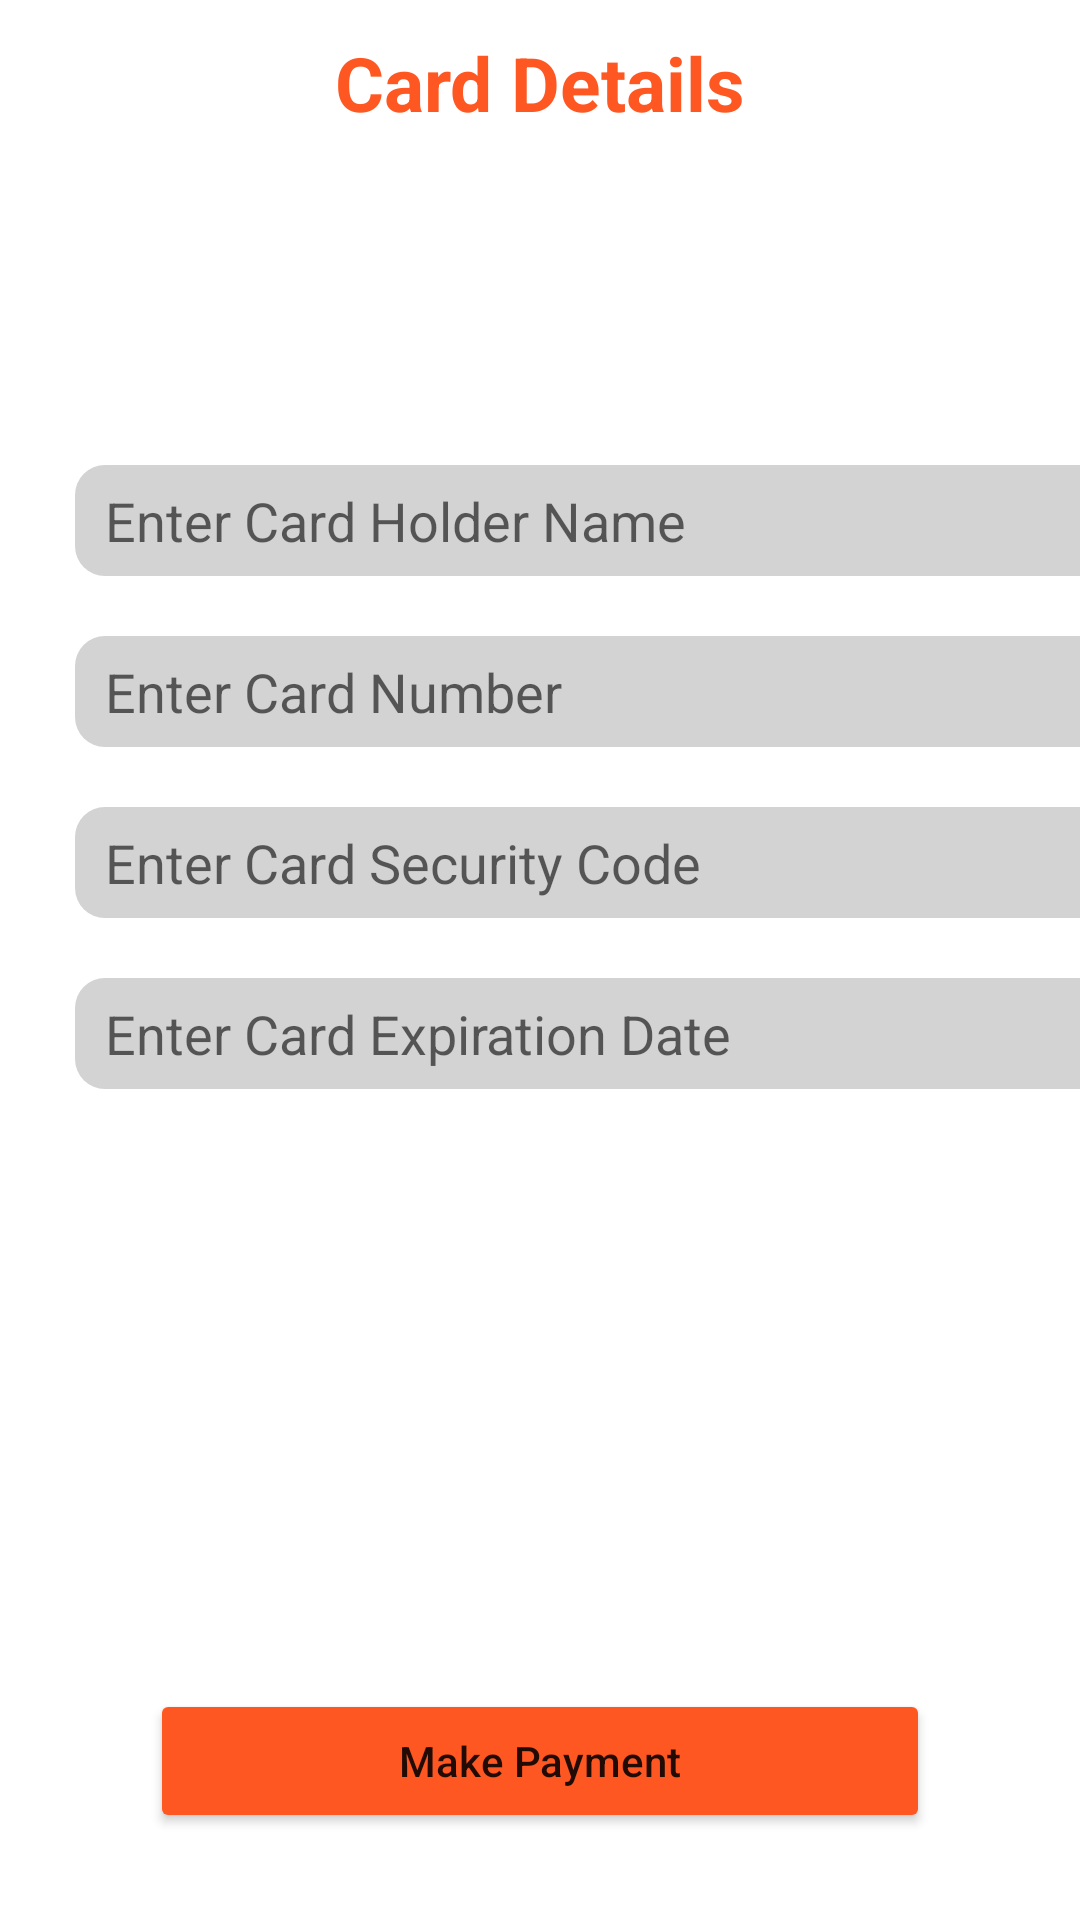

Write the Android layout XML for this screen, with the resource values it uses.
<!-- AndroidManifest.xml: application theme Theme.Chef60Foods -->
<!-- res/layout/activity_card_take_in.xml -->
<?xml version="1.0" encoding="utf-8"?>
<LinearLayout xmlns:android="http://schemas.android.com/apk/res/android"
    xmlns:app="http://schemas.android.com/apk/res-auto"
    xmlns:tools="http://schemas.android.com/tools"
    android:layout_width="match_parent"
    android:layout_height="match_parent"
    android:orientation="vertical"
    tools:context=".PersonalInfoActivity"
    android:background="@drawable/bg">

    <TextView
        android:id="@+id/textView2"
        android:layout_width="match_parent"
        android:layout_height="45dp"
        android:layout_margin="5dp"
        android:gravity="center"
        android:text="Card Details"
        android:textColor="#FF5722"
        android:textSize="25sp"
        android:textStyle="bold" />

    <EditText
        android:id="@+id/txtHolderName"
        android:layout_width="350dp"
        android:layout_height="37dp"
        android:layout_marginStart="25dp"
        android:layout_marginEnd="25dp"
        android:layout_marginTop="100dp"
        android:paddingStart="10dp"
        android:background="@drawable/login_text_background"
        android:backgroundTint="@color/light_grey"
        android:ems="10"
        android:hint="Enter Card Holder Name"
        android:inputType="textPersonName" />

    <EditText
        android:id="@+id/txtCardNumber"
        android:layout_width="350dp"
        android:layout_height="37dp"
        android:layout_marginStart="25dp"
        android:layout_marginEnd="25dp"
        android:layout_marginTop="20dp"
        android:paddingStart="10dp"
        android:background="@drawable/login_text_background"
        android:backgroundTint="@color/light_grey"
        android:ems="10"
        android:hint="Enter Card Number"
        android:inputType="number"
        android:maxLength="16" />

    <EditText
        android:id="@+id/txtSecurityCode"
        android:layout_width="350dp"
        android:layout_height="37dp"
        android:layout_marginStart="25dp"
        android:layout_marginEnd="25dp"
        android:layout_marginTop="20dp"
        android:paddingStart="10dp"
        android:background="@drawable/login_text_background"
        android:backgroundTint="@color/light_grey"
        android:ems="10"
        android:hint="Enter Card Security Code"
        android:inputType="number" />

    <EditText
        android:id="@+id/txtExpirationDate"
        android:layout_width="350dp"
        android:layout_height="37dp"
        android:layout_marginStart="25dp"
        android:layout_marginEnd="25dp"
        android:layout_marginTop="20dp"
        android:paddingStart="10dp"
        android:background="@drawable/login_text_background"
        android:backgroundTint="@color/light_grey"
        android:clickable="false"
        android:cursorVisible="false"
        android:ems="10"
        android:focusable="false"
        android:focusableInTouchMode="false"
        android:hint="Enter Card Expiration Date" />

    <Button
        android:id="@+id/btnPayment"
        android:layout_width="match_parent"
        android:layout_height="wrap_content"
        android:layout_marginStart="50dp"
        android:layout_marginTop="200dp"
        android:layout_marginEnd="50dp"
        android:backgroundTint="#FF5722"
        android:text="Make Payment"
        android:textAllCaps="false"/>


</LinearLayout>
<!-- resources referenced by this layout -->
<resources>
  <color name="light_grey">#D3D3D3</color>
  <!-- drawable login_text_background (drawable) -->
  <?xml version="1.0" encoding="utf-8"?>
  <shape xmlns:android="http://schemas.android.com/apk/res/android"
      android:shape="rectangle">
      <solid android:color="@color/cardview_dark_background"/>
      <corners android:radius="10dp"></corners>
  
  </shape>
  <style name="Theme.Chef60Foods" parent="Theme.MaterialComponents.DayNight.DarkActionBar">
          
          <item name="colorPrimary">@color/purple_500</item>
          <item name="colorPrimaryVariant">@color/purple_700</item>
          <item name="colorOnPrimary">@color/white</item>
          
          <item name="colorSecondary">@color/teal_200</item>
          <item name="colorSecondaryVariant">@color/teal_700</item>
          <item name="colorOnSecondary">@color/black</item>
          
          <item name="android:statusBarColor">?attr/colorPrimaryVariant</item>
          
      </style>
  <color name="purple_500">#FF6200EE</color>
  <color name="purple_700">#FF3700B3</color>
  <color name="white">#FFFFFFFF</color>
  <color name="teal_200">#FF03DAC5</color>
  <color name="teal_700">#FF018786</color>
  <color name="black">#FF000000</color>
</resources>
